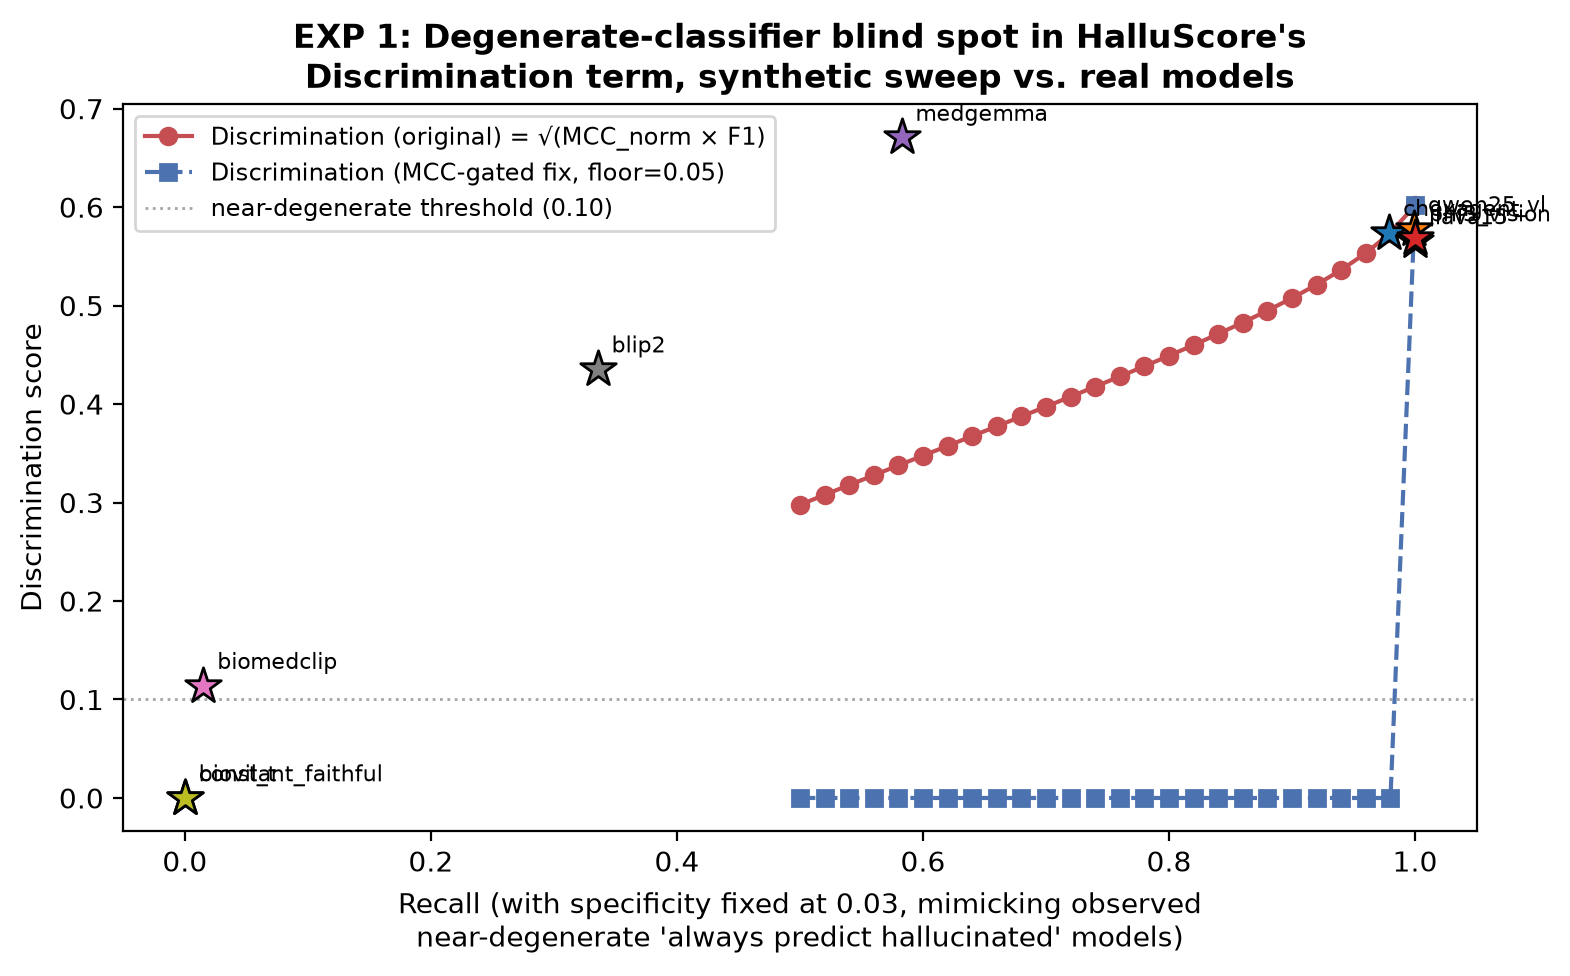

Values plotted in this chart, from the file beside it:
recall, specificity_fixed_at, f1, mcc, discrimination_original, discrimination_mcc_gated
0.5, 0.03, 0.386, -0.5407, 0.2977, 0.0
0.52, 0.03, 0.3984, -0.5244, 0.3078, 0.0
0.54, 0.03, 0.4105, -0.508, 0.3178, 0.0
0.56, 0.03, 0.4225, -0.4915, 0.3277, 0.0
0.58, 0.03, 0.4343, -0.4749, 0.3377, 0.0
0.6, 0.03, 0.4459, -0.4581, 0.3476, 0.0
0.62, 0.03, 0.4574, -0.441, 0.3575, 0.0
0.64, 0.03, 0.4687, -0.4238, 0.3675, 0.0
0.66, 0.03, 0.4798, -0.4063, 0.3774, 0.0
0.68, 0.03, 0.4908, -0.3885, 0.3874, 0.0
0.7, 0.03, 0.5016, -0.3703, 0.3974, 0.0
0.72, 0.03, 0.5122, -0.3517, 0.4075, 0.0
0.74, 0.03, 0.5227, -0.3325, 0.4177, 0.0
0.76, 0.03, 0.5331, -0.3128, 0.428, 0.0
0.78, 0.03, 0.5433, -0.2924, 0.4384, 0.0
0.8, 0.03, 0.5533, -0.2712, 0.4491, 0.0
0.82, 0.03, 0.5633, -0.2489, 0.4599, 0.0
0.84, 0.03, 0.5732, -0.2251, 0.4713, 0.0
0.86, 0.03, 0.5829, -0.2001, 0.4828, 0.0
0.88, 0.03, 0.5924, -0.1731, 0.4949, 0.0
0.9, 0.03, 0.6018, -0.1436, 0.5076, 0.0
0.92, 0.03, 0.6111, -0.1106, 0.5213, 0.0
0.94, 0.03, 0.6202, -0.0726, 0.5363, 0.0
0.96, 0.03, 0.6293, -0.027, 0.5533, 0.0
0.98, 0.03, 0.6382, 0.032, 0.5739, 0.0
1.0, 0.03, 0.647, 0.1199, 0.6019, 0.6019
